Photos from the image-classification dataset "MRI_PROCESSED" in the GitHub repository JpLimags/MRI_based_brain_tumor_detection. Its 4 classes are: glioma tumor, meningioma tumor, no tumor, pituitary tumor.

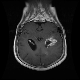
Label: glioma tumor

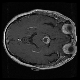
Label: pituitary tumor

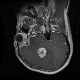
Label: glioma tumor

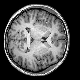
Label: no tumor

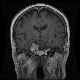
Label: meningioma tumor

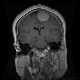
Label: meningioma tumor
